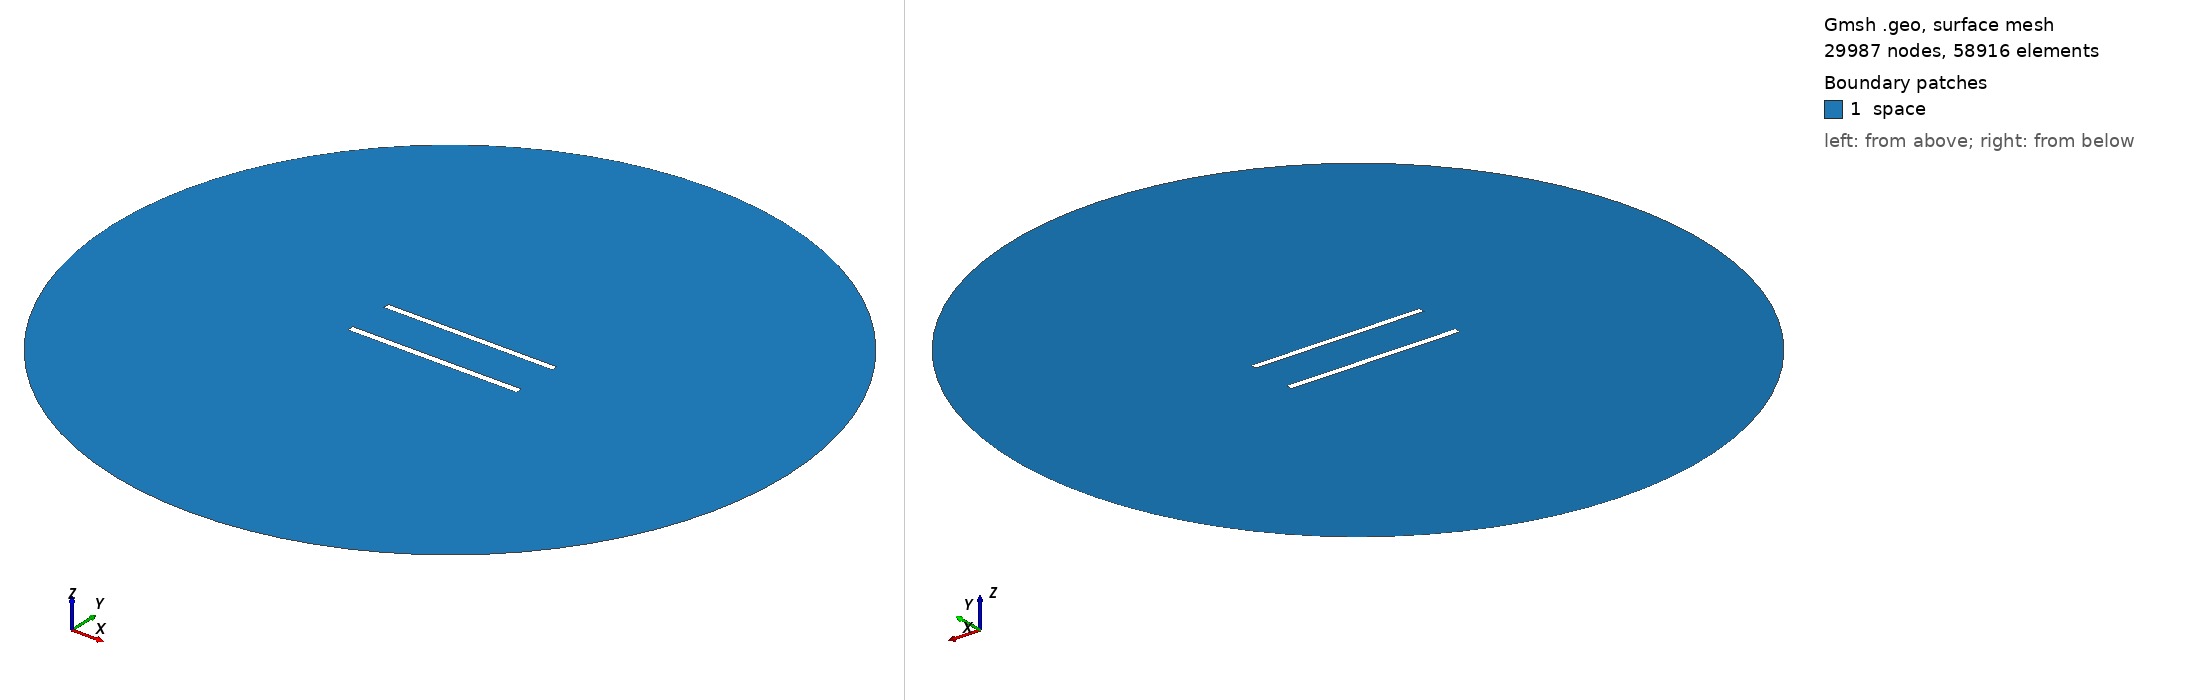

Gmsh geometry script, surface-meshed: 29987 nodes, 58916 surface elements. Boundary patches (legend numbers): 1 space. Left view from above one corner, right view from below the opposite corner. Legend entries are the model's physical surfaces. The drawing asked Gmsh for element sizes between 1% and 20% of the model's largest extent; the script's own settings can give other sizes.

=== 689.geo (drawn) ===
//---------------------------------------
// Geometry kernel
//---------------------------------------

SetFactory("OpenCASCADE");



//---------------------------------------
// Parameters of the geometry
//---------------------------------------

// Overetch of the upper plate
overetch = 0.125;

// Distance between the plates
distance = 27.5;

// Discretization over the x axis (for the deformation)
nx = 50; 

// Length of the plate
L = 100 - overetch; 

// Number of modes
n = 4; 

// 1st mode coefficient
coeff(1) = 0.0;
beta(1) = 0.596864 * 3.1415926535 / L;

// 2nd mode coefficient
coeff(2) = 0.0;
beta(2) = 1.49418 * 3.1415926535 / L;

// 3rd mode coefficient
coeff(3) = 0.0;
beta(3) = 2.50025 * 3.1415926535 / L;

// 4th mode coefficient
coeff(4) = 0.0;
beta(4) = 3.49999 * 3.1415926535 / L;



//---------------------------------------
// Upper plate (deformed rectangle)
//---------------------------------------

// Coordiantes of the upper plate
xmin = -50;
xmax = 50 - overetch;

// Height of the upper plate
yheight = 4 - 2 * overetch;

// Indexes of the points
UpperID[] = {};
LowerID[] = {};
LeftID[] = {};
RightID[] = {};

// Point index
p = 1;

// Horizontal edges
For i In {1:nx}
    x = xmin + (i-1)*(xmax - xmin)/(nx-1);

    y_bottom = distance / 2 + overetch;
    For j In {1:n}
        C = (Cosh(beta(j)*L) + Cos(beta(j)*L)) / (Sinh(beta(j)*L) + Sin(beta(j)*L));
        y_bottom  = y_bottom + coeff(j) * (Cosh(beta(j)*(x+50)) - Cos(beta(j)*(x+50)) - C * (Sinh(beta(j)*(x+50)) - Sin(beta(j)*(x+50))));
    EndFor

    y_top = y_bottom + yheight;

    Point(p) = {x, y_top, 0, 1.0};
    UpperID[i] = p;
    p = p + 1;

    Point(p) = {x, y_bottom, 0, 1.0};
    LowerID[i] = p;
    p = p + 1;
EndFor

// Create point lists
UpperPts[] = {}; LowerPts[] = {};
For i In {1:nx}
  UpperPts[] += {UpperID[i]};
  LowerPts[] += {LowerID[i]};
EndFor

// Build splines
Spline(1) = {UpperPts[]};
Spline(2) = {LowerPts[]};
Line(3) = {LowerPts[nx-1], UpperPts[nx-1]};
Line(4) = {LowerPts[0], UpperPts[0]};

// Build the plane surface
Curve Loop(1) = {2, 3, -1, -4};
Plane Surface(1) = {1};



//---------------------------------------
// Lower plate (rectangle)
//---------------------------------------

// Vertices
Point(1001) = {-50, -distance/2, 0, 1.0};
Point(1002) = { 50, -distance/2, 0, 1.0};
Point(1003) = { 50,  -distance/2 + 4, 0, 1.0};
Point(1004) = {-50,  -distance/2 + 4, 0, 1.0};

// Edges
Line(5) = {1001, 1002};
Line(6) = {1002, 1003};
Line(7) = {1003, 1004};
Line(8) = {1004, 1001};

// Plane surface
Line Loop(2) = {5, 6, 7, 8};
Plane Surface(2) = {2}; 



//---------------------------------------
// Outer (fictious) boundary
//---------------------------------------

// Points
Point(1005) = {0, 0, 0};       // Center
Point(1006) = {200, 0, 0};     // Start point
Point(1007) = {0, 200, 0};     // 90 degrees
Point(1008) = {-200, 0, 0};    // 180 degrees
Point(1009) = {0, -200, 0};    // 270 degrees

// Circle arcs (each needs start, center, end)
Circle(9) = {1006, 1005, 1007};
Circle(10) = {1007, 1005, 1008};
Circle(11) = {1008, 1005, 1009};
Circle(12) = {1009, 1005, 1006};

// Plane surface for the entire domain
Curve Loop(3) = {9, 10, 11, 12};
Surface(3) = {3};

// Subtract the plates from the whole domain to obtain the actual domain where we want to solve the equations
BooleanDifference{ Surface{3}; Delete; }{ Surface{1}; Surface{2}; Delete; }




//---------------------------------------
// Transfinite Lines/Curves
//---------------------------------------

// Set the number of points on the boundaries
r = 6;
d = 0.15;

// Plates
Transfinite Curve {1} = 50*r/4 Using Progression 1;
Transfinite Line {2} = 50*r Using Progression 1;
Transfinite Curve {3, 4} = 2*r Using Progression 1+d;
Transfinite Line {5} = 50*r/4 Using Progression 1;
Transfinite Line {7} = 50*r Using Progression 1;
Transfinite Line {6} = 2*r Using Progression 1-d;
Transfinite Line {8} = 2*r Using Progression 1+d;

// Outer boundary
Transfinite Line {9, 10, 11, 12} = 20 Using Progression 1;



//---------------------------------------
// Physical groups
//---------------------------------------                

// Physical curves (boundaries)
Physical Line("force_segment", 10) = {2};
Physical Line("upper_plate", 11) = {1, 3, 4};
Physical Line("lower_plate", 12) = {5, 6, 7, 8};
Physical Line("boundary", 20) = {9, 10, 11, 12};

// Physical Surfaces
Physical Surface("space", 30) = {3};



//---------------------------------------
// 6. Generate the Mesh
//---------------------------------------

// 2D mesh generation
Mesh 2;
